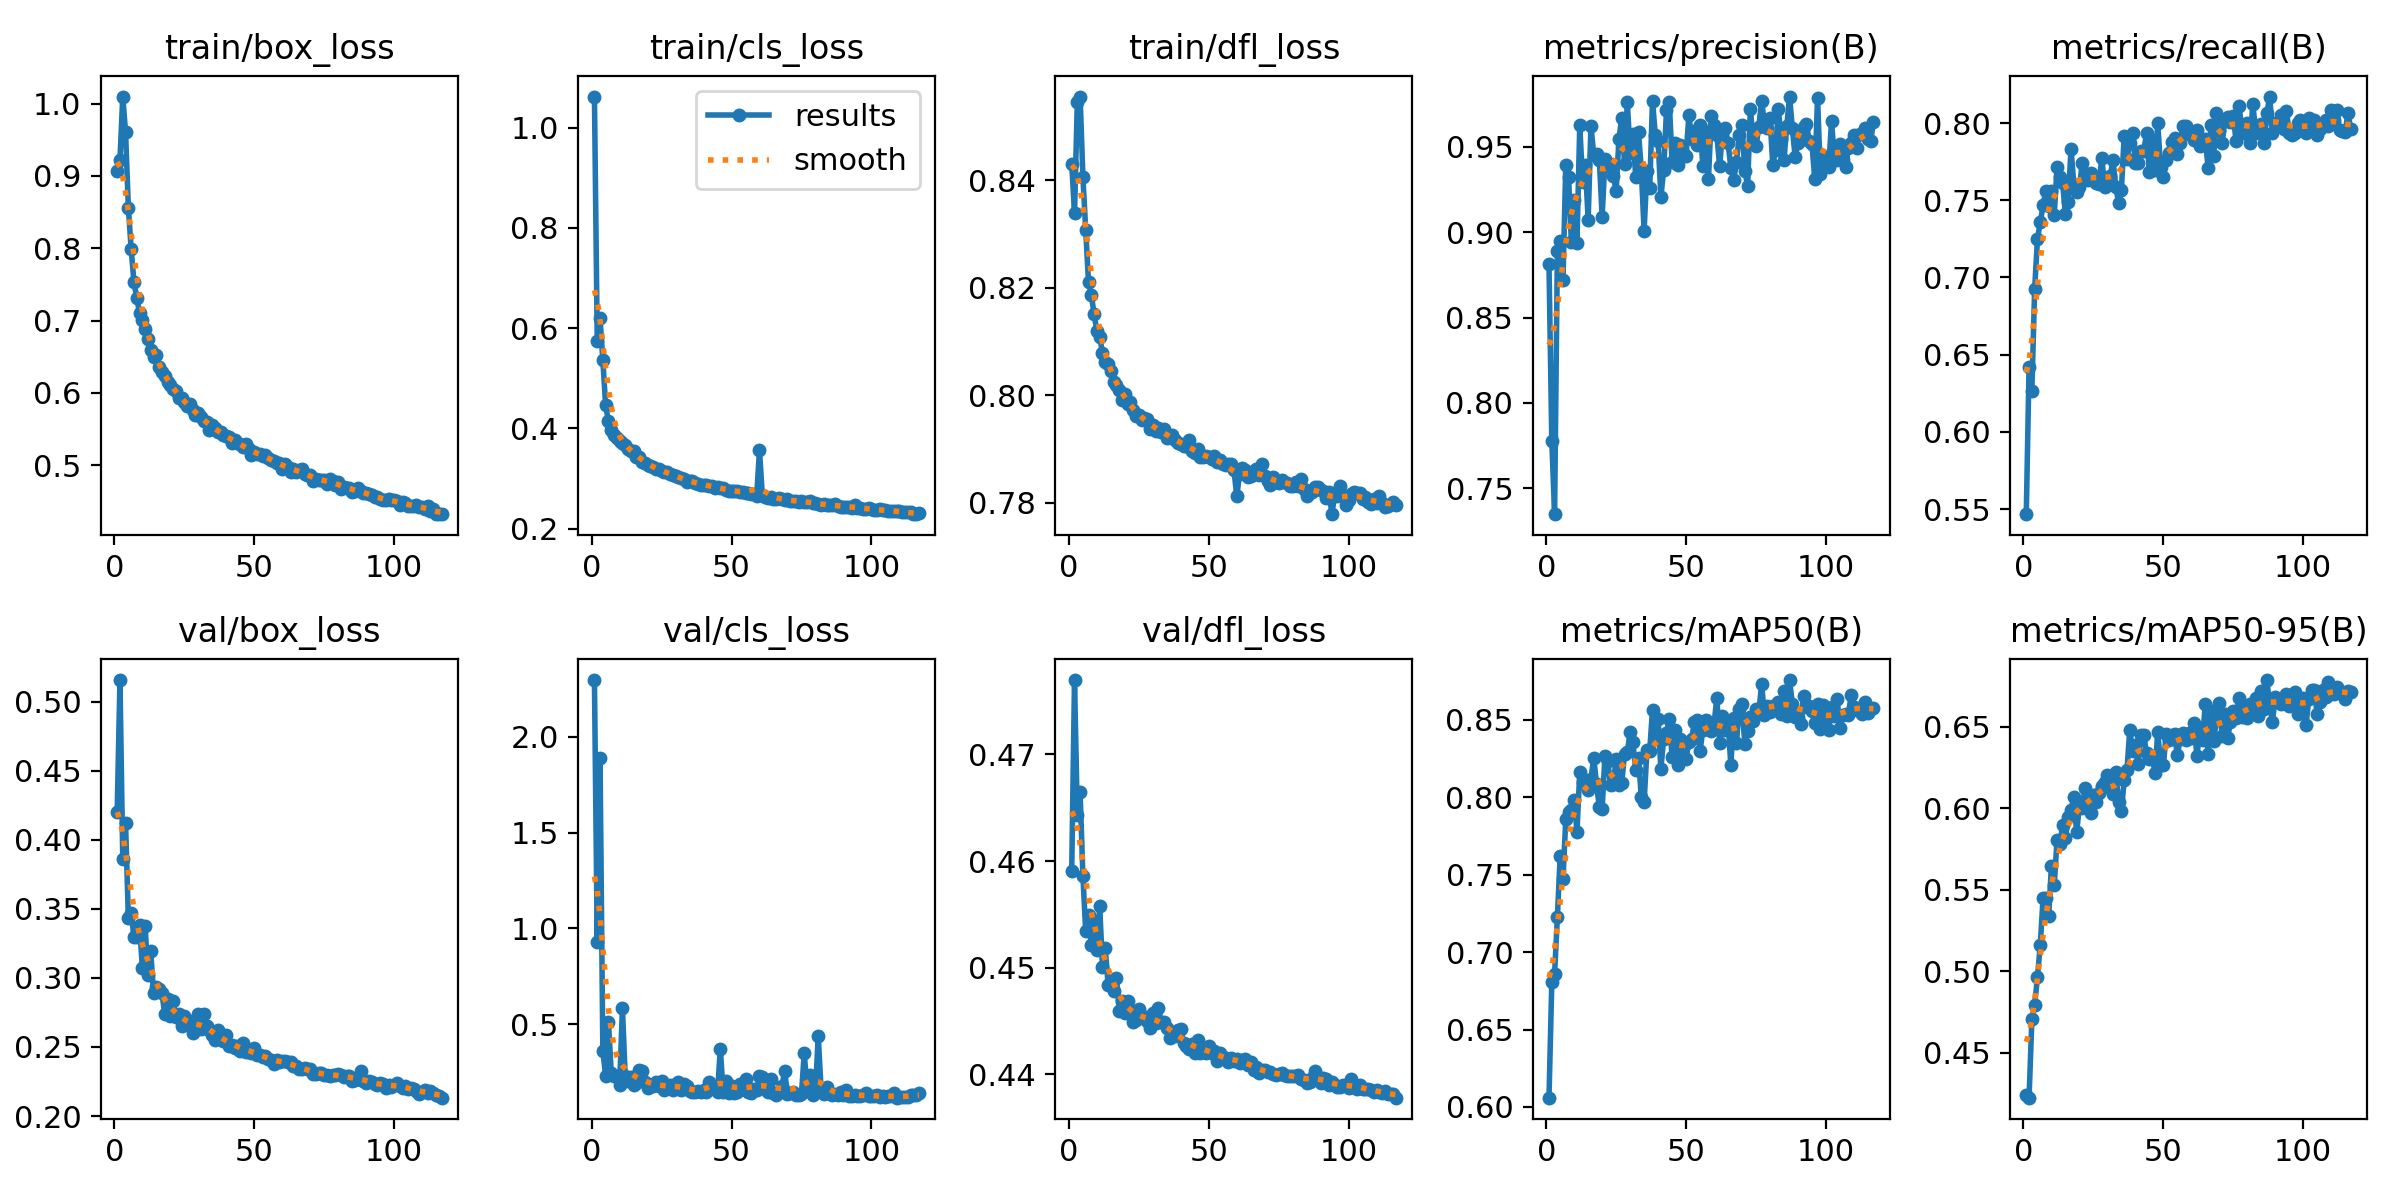

The data file committed next to this chart (first rows):
epoch, time, train/box_loss, train/cls_loss, train/dfl_loss, metrics/precision(B), metrics/recall(B), metrics/mAP50(B), metrics/mAP50-95(B), val/box_loss, val/cls_loss, val/dfl_loss, lr/pg0, lr/pg1, lr/pg2
1, 29.87, 0.9072, 1.062, 0.8431, 0.8811, 0.5467, 0.606, 0.4244, 0.4198, 2.296, 0.4591, 0.003315, 0.003315, 0.003315
2, 58.56, 0.9225, 0.5742, 0.8339, 0.7778, 0.6421, 0.6804, 0.4226, 0.5156, 0.9306, 0.477, 0.006626, 0.006626, 0.006626
3, 87.12, 1.01, 0.6195, 0.8546, 0.7347, 0.6267, 0.6859, 0.4706, 0.3862, 1.888, 0.4643, 0.009916, 0.009916, 0.009916
4, 115.4, 0.9603, 0.536, 0.8556, 0.8889, 0.6926, 0.7228, 0.4796, 0.4119, 0.3595, 0.4664, 0.009901, 0.009901, 0.009901
5, 143.7, 0.8562, 0.4461, 0.8406, 0.8951, 0.725, 0.762, 0.4965, 0.3434, 0.2299, 0.4586, 0.009868, 0.009868, 0.009868
6, 172.1, 0.7992, 0.4144, 0.8308, 0.8719, 0.7356, 0.7472, 0.5162, 0.3473, 0.5133, 0.4535, 0.009835, 0.009835, 0.009835
7, 200.3, 0.7533, 0.3966, 0.8211, 0.9395, 0.7467, 0.7857, 0.5447, 0.3294, 0.2469, 0.4549, 0.009802, 0.009802, 0.009802
8, 228.6, 0.7312, 0.3867, 0.8187, 0.9321, 0.7562, 0.7904, 0.545, 0.3294, 0.2266, 0.4521, 0.009769, 0.009769, 0.009769
9, 257.1, 0.7103, 0.3804, 0.8151, 0.8943, 0.7462, 0.7915, 0.5336, 0.3381, 0.2272, 0.4544, 0.009736, 0.009736, 0.009736
10, 285.3, 0.7003, 0.374, 0.812, 0.9186, 0.7559, 0.7985, 0.5647, 0.3075, 0.1808, 0.4517, 0.009703, 0.009703, 0.009703
11, 313.7, 0.6889, 0.3706, 0.8108, 0.8938, 0.7407, 0.7776, 0.5526, 0.3374, 0.5817, 0.4557, 0.00967, 0.00967, 0.00967
12, 342, 0.675, 0.3673, 0.8079, 0.9628, 0.7715, 0.8165, 0.5807, 0.3019, 0.2266, 0.4501, 0.009637, 0.009637, 0.009637
13, 370.4, 0.6595, 0.3593, 0.8062, 0.9292, 0.7648, 0.8097, 0.5781, 0.3192, 0.2023, 0.4518, 0.009604, 0.009604, 0.009604
14, 398.7, 0.6501, 0.3546, 0.8058, 0.9392, 0.7611, 0.8083, 0.5894, 0.2888, 0.2232, 0.4484, 0.009571, 0.009571, 0.009571
15, 427.1, 0.6518, 0.3557, 0.8046, 0.9072, 0.741, 0.8048, 0.5815, 0.2933, 0.1822, 0.4488, 0.009538, 0.009538, 0.009538
16, 455.4, 0.6363, 0.3433, 0.8024, 0.9622, 0.7492, 0.8119, 0.5945, 0.2916, 0.191, 0.4478, 0.009505, 0.009505, 0.009505
17, 483.7, 0.6294, 0.343, 0.8019, 0.9454, 0.7833, 0.8256, 0.5986, 0.2891, 0.2587, 0.4491, 0.009472, 0.009472, 0.009472
18, 512.1, 0.6227, 0.3339, 0.8009, 0.9461, 0.7605, 0.8082, 0.607, 0.2736, 0.2556, 0.4459, 0.009439, 0.009439, 0.009439
19, 540.4, 0.6145, 0.3315, 0.7991, 0.9424, 0.7552, 0.7935, 0.5853, 0.2848, 0.1976, 0.4469, 0.009406, 0.009406, 0.009406
20, 568.6, 0.6108, 0.3275, 0.8003, 0.909, 0.7585, 0.7924, 0.6012, 0.2722, 0.1654, 0.4458, 0.009373, 0.009373, 0.009373
21, 597, 0.6047, 0.3251, 0.7984, 0.9427, 0.7741, 0.8266, 0.6, 0.2834, 0.1798, 0.4469, 0.00934, 0.00934, 0.00934
22, 625.2, 0.6019, 0.3226, 0.7987, 0.9407, 0.7642, 0.8235, 0.6126, 0.2718, 0.1772, 0.4461, 0.009307, 0.009307, 0.009307
23, 653.5, 0.5931, 0.3191, 0.7972, 0.938, 0.7631, 0.8078, 0.6048, 0.274, 0.1956, 0.445, 0.009274, 0.009274, 0.009274
24, 681.7, 0.5932, 0.3186, 0.7961, 0.9332, 0.7677, 0.8086, 0.5971, 0.2651, 0.1767, 0.4451, 0.009241, 0.009241, 0.009241
25, 710, 0.5867, 0.3156, 0.7962, 0.9242, 0.763, 0.8249, 0.6079, 0.2724, 0.2046, 0.4462, 0.009208, 0.009208, 0.009208
26, 738.3, 0.5822, 0.3126, 0.7953, 0.9546, 0.7614, 0.8082, 0.6039, 0.2697, 0.1581, 0.4455, 0.009175, 0.009175, 0.009175
27, 766.7, 0.5848, 0.3136, 0.7958, 0.9669, 0.7608, 0.8092, 0.6094, 0.2667, 0.1664, 0.4454, 0.009142, 0.009142, 0.009142
28, 795, 0.5756, 0.3085, 0.7955, 0.9403, 0.7774, 0.8279, 0.6133, 0.2602, 0.1844, 0.445, 0.009109, 0.009109, 0.009109
29, 823.3, 0.5691, 0.3066, 0.7937, 0.9761, 0.7588, 0.8292, 0.6157, 0.2621, 0.1569, 0.4443, 0.009076, 0.009076, 0.009076
30, 851.6, 0.5716, 0.305, 0.7944, 0.9464, 0.7635, 0.8419, 0.6205, 0.2741, 0.1847, 0.4457, 0.009043, 0.009043, 0.009043
31, 879.9, 0.567, 0.3032, 0.7933, 0.9577, 0.7656, 0.8354, 0.6123, 0.2632, 0.1976, 0.4448, 0.00901, 0.00901, 0.00901
32, 908.2, 0.561, 0.3014, 0.7938, 0.9326, 0.7762, 0.8173, 0.6086, 0.2736, 0.1535, 0.4462, 0.008977, 0.008977, 0.008977
33, 936.6, 0.5601, 0.2989, 0.7931, 0.9587, 0.7588, 0.8252, 0.6224, 0.2651, 0.1854, 0.445, 0.008944, 0.008944, 0.008944
34, 964.9, 0.5489, 0.2931, 0.7936, 0.9364, 0.7483, 0.8001, 0.6037, 0.2622, 0.1749, 0.4449, 0.008911, 0.008911, 0.008911
35, 993.3, 0.5561, 0.2956, 0.792, 0.9007, 0.7566, 0.7966, 0.598, 0.2585, 0.149, 0.4444, 0.008878, 0.008878, 0.008878
36, 1021, 0.5508, 0.2943, 0.7922, 0.9361, 0.7916, 0.8302, 0.6172, 0.2549, 0.1469, 0.4434, 0.008845, 0.008845, 0.008845
37, 1050, 0.5453, 0.2917, 0.7925, 0.9259, 0.7769, 0.83, 0.6234, 0.2621, 0.1454, 0.4437, 0.008812, 0.008812, 0.008812
38, 1078, 0.5465, 0.2892, 0.7916, 0.9769, 0.7873, 0.8564, 0.6482, 0.2555, 0.1498, 0.4436, 0.008779, 0.008779, 0.008779
39, 1107, 0.5415, 0.2878, 0.7912, 0.9571, 0.7933, 0.8376, 0.6353, 0.2544, 0.1477, 0.4442, 0.008746, 0.008746, 0.008746
40, 1135, 0.5407, 0.2877, 0.7909, 0.9537, 0.7741, 0.8507, 0.6385, 0.2589, 0.1553, 0.4443, 0.008713, 0.008713, 0.008713
41, 1163, 0.5383, 0.2875, 0.7905, 0.9208, 0.774, 0.8185, 0.6272, 0.251, 0.1435, 0.443, 0.00868, 0.00868, 0.00868
42, 1191, 0.5309, 0.2843, 0.7905, 0.9364, 0.782, 0.8378, 0.645, 0.2513, 0.1965, 0.4427, 0.008647, 0.008647, 0.008647
43, 1220, 0.5348, 0.2854, 0.7916, 0.9716, 0.782, 0.8413, 0.6448, 0.2494, 0.1716, 0.4424, 0.008614, 0.008614, 0.008614
44, 1248, 0.5305, 0.2819, 0.7896, 0.9763, 0.7933, 0.8507, 0.6337, 0.2508, 0.1616, 0.4428, 0.008581, 0.008581, 0.008581
45, 1276, 0.5288, 0.2824, 0.7892, 0.9413, 0.768, 0.8262, 0.6303, 0.2471, 0.1456, 0.442, 0.008548, 0.008548, 0.008548
46, 1305, 0.5257, 0.2811, 0.7899, 0.952, 0.7892, 0.8437, 0.632, 0.2532, 0.3706, 0.4432, 0.008515, 0.008515, 0.008515
47, 1333, 0.529, 0.2812, 0.7885, 0.9394, 0.77, 0.8206, 0.6215, 0.2461, 0.1461, 0.442, 0.008482, 0.008482, 0.008482
48, 1361, 0.5226, 0.2775, 0.7885, 0.951, 0.8, 0.8377, 0.6467, 0.2468, 0.2037, 0.4425, 0.008449, 0.008449, 0.008449
49, 1389, 0.5139, 0.2752, 0.7886, 0.9465, 0.7718, 0.8252, 0.6265, 0.2454, 0.1409, 0.442, 0.008416, 0.008416, 0.008416
50, 1418, 0.518, 0.2756, 0.7885, 0.9447, 0.7651, 0.8249, 0.6263, 0.2492, 0.1747, 0.4427, 0.008383, 0.008383, 0.008383
51, 1446, 0.5151, 0.2744, 0.7881, 0.9686, 0.7763, 0.8358, 0.6453, 0.2442, 0.139, 0.442, 0.00835, 0.00835, 0.00835
52, 1474, 0.516, 0.2758, 0.7886, 0.9549, 0.7807, 0.8376, 0.6415, 0.2445, 0.1436, 0.4422, 0.008317, 0.008317, 0.008317
53, 1503, 0.5127, 0.2738, 0.7875, 0.9591, 0.7881, 0.8489, 0.6447, 0.2426, 0.1872, 0.4413, 0.008284, 0.008284, 0.008284
54, 1531, 0.5135, 0.2722, 0.7879, 0.951, 0.7903, 0.8496, 0.6452, 0.2438, 0.1707, 0.442, 0.008251, 0.008251, 0.008251
55, 1559, 0.5104, 0.2711, 0.7872, 0.9627, 0.7799, 0.8299, 0.6326, 0.2415, 0.2136, 0.4416, 0.008218, 0.008218, 0.008218
56, 1587, 0.5076, 0.2705, 0.787, 0.939, 0.7872, 0.8436, 0.6422, 0.2405, 0.1466, 0.4415, 0.008185, 0.008185, 0.008185
57, 1616, 0.5061, 0.2689, 0.7871, 0.9585, 0.798, 0.8497, 0.6462, 0.2376, 0.1404, 0.4412, 0.008152, 0.008152, 0.008152
58, 1644, 0.5023, 0.2682, 0.7871, 0.9312, 0.798, 0.8445, 0.6415, 0.2405, 0.1595, 0.4415, 0.008119, 0.008119, 0.008119
59, 1672, 0.5032, 0.2661, 0.786, 0.968, 0.7929, 0.8427, 0.646, 0.2392, 0.1546, 0.4413, 0.008086, 0.008086, 0.008086
60, 1701, 0.4952, 0.357, 0.7812, 0.9629, 0.7936, 0.8474, 0.6432, 0.2397, 0.2295, 0.4414, 0.008053, 0.008053, 0.008053
... 57 more rows
